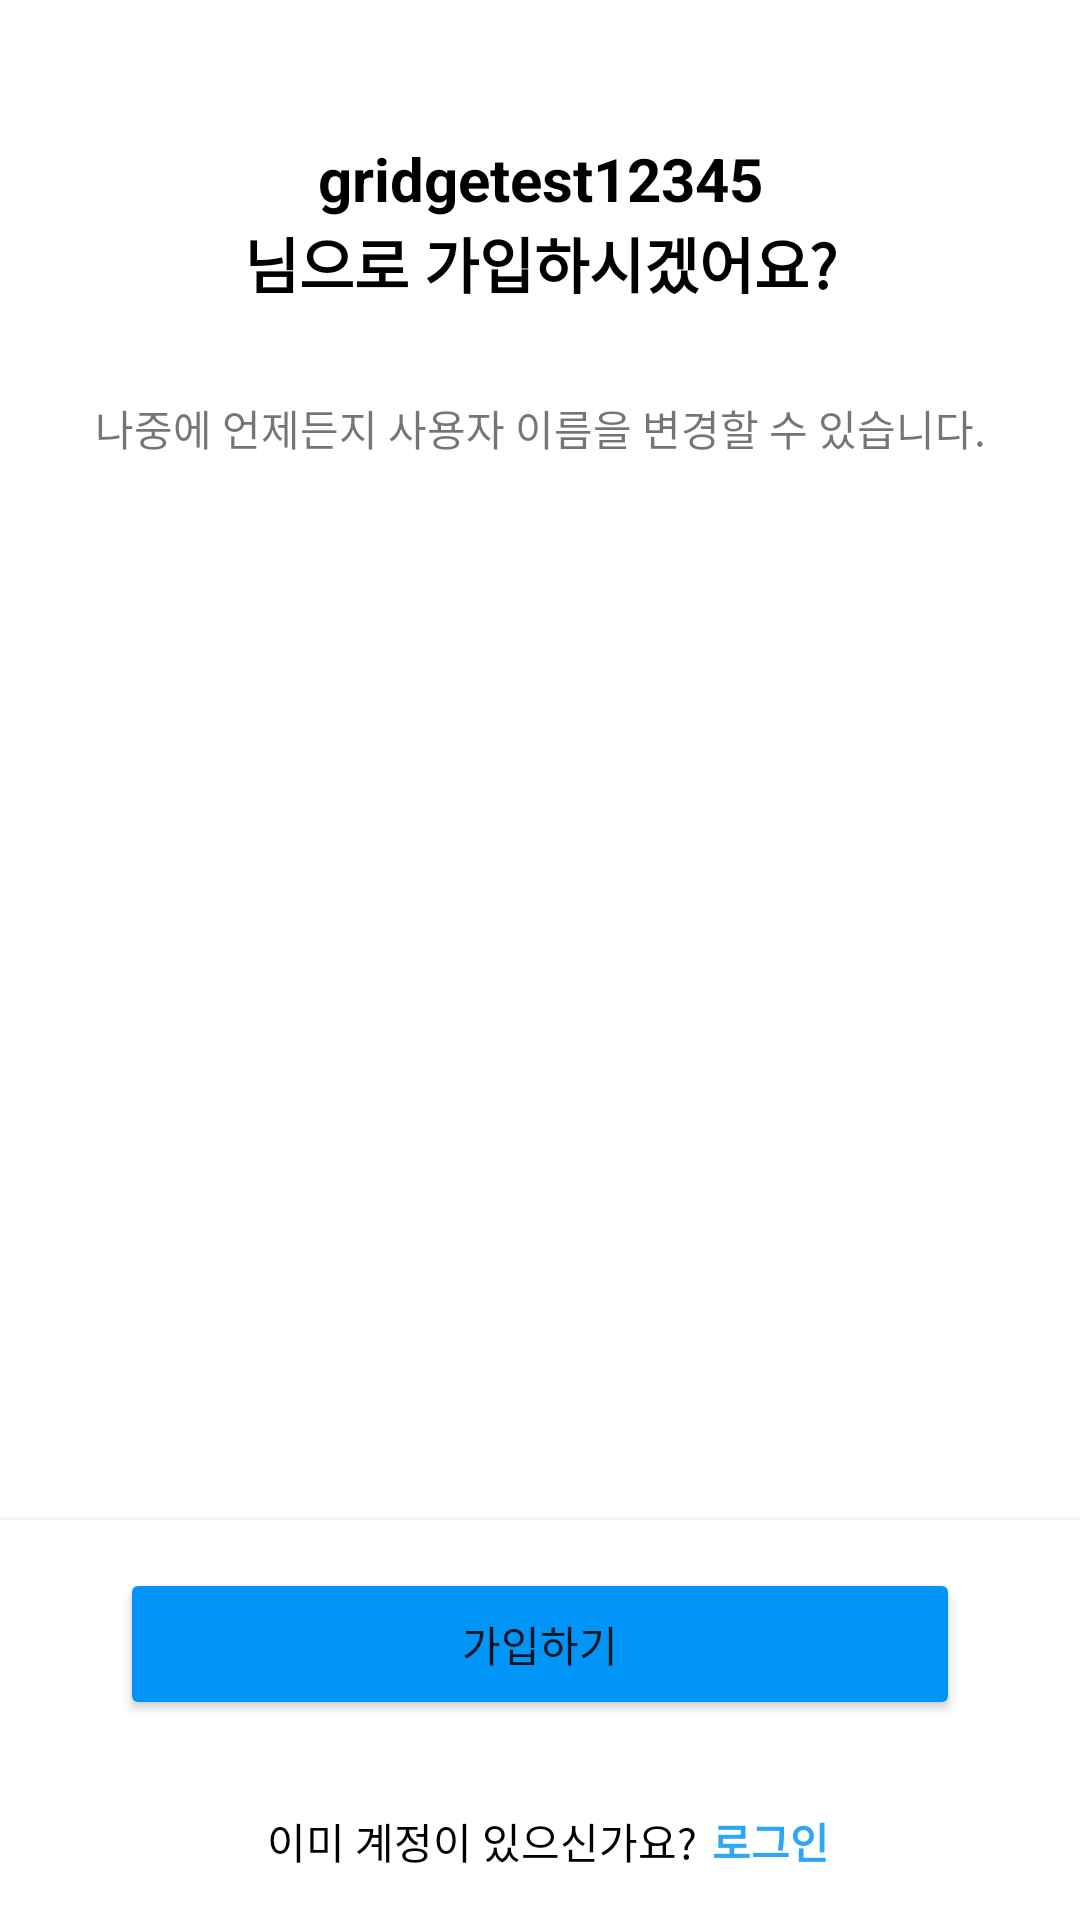

This screen was rendered from an Android layout file. Write that file and the resources it references.
<!-- AndroidManifest.xml: application theme Theme.Gridge_test -->
<!-- res/layout/fragment_sign_up_final.xml -->
<?xml version="1.0" encoding="utf-8"?>
<androidx.constraintlayout.widget.ConstraintLayout xmlns:android="http://schemas.android.com/apk/res/android"
xmlns:app="http://schemas.android.com/apk/res-auto"
xmlns:tools="http://schemas.android.com/tools"
android:layout_width="match_parent"
android:layout_height="match_parent"
android:paddingVertical="@dimen/activity_vertical_margin"
tools:context=".src.fragment.sign_up_final.controller.SignUpFinalFragment">


<TextView
    android:id="@+id/sign_up_final_txt_user_name"
    android:layout_width="0dp"
    android:layout_height="wrap_content"
    android:gravity="center_horizontal"
    android:text="gridgetest12345"
    android:textColor="@color/black"
    android:paddingHorizontal="40dp"
    android:layout_marginTop="@dimen/button_margin_top1"
    android:textSize="@dimen/title_text_size"
    android:textStyle="bold"
    app:layout_constraintEnd_toEndOf="parent"
    app:layout_constraintStart_toStartOf="parent"
    app:layout_constraintTop_toTopOf="parent" />


    <TextView
        android:id="@+id/sign_up_final_txt"
        android:layout_width="0dp"
        android:layout_height="wrap_content"
        android:gravity="center_horizontal"
        android:paddingHorizontal="40dp"
        android:text="님으로 가입하시겠어요?"
        android:textColor="@color/black"
        android:textSize="@dimen/title_text_size"
        android:textStyle="bold"
        app:layout_constraintEnd_toEndOf="parent"
        app:layout_constraintStart_toStartOf="parent"
        app:layout_constraintTop_toBottomOf="@+id/sign_up_final_txt_user_name" />

    <TextView
        android:id="@+id/sign_up_final_txt2"
        android:layout_width="0dp"
        android:layout_height="wrap_content"
        android:layout_marginTop="@dimen/button_margin_top1"
        android:gravity="center_horizontal"
        android:text="나중에 언제든지 사용자 이름을 변경할 수 있습니다."
        app:layout_constraintEnd_toEndOf="parent"
        app:layout_constraintHorizontal_bias="0.0"
        app:layout_constraintStart_toStartOf="parent"
        app:layout_constraintTop_toBottomOf="@+id/sign_up_final_txt" />

    <Button
        android:id="@+id/sign_up_final_btn_next"
        android:layout_width="0dp"
        android:layout_height="wrap_content"
        android:layout_marginHorizontal="40dp"
        android:layout_marginBottom="@dimen/button_margin_top1"
        android:backgroundTint="@color/blue2"
        android:paddingVertical="15dp"
        android:text="가입하기"
        app:layout_constraintBottom_toTopOf="@+id/linearLayout"
        app:layout_constraintEnd_toEndOf="parent"
        app:layout_constraintStart_toStartOf="parent" />

    <View
        android:id="@+id/sign_up_final_view_line"
        android:layout_width="0dp"
        android:layout_height="1dp"
        android:layout_marginVertical="@dimen/activity_vertical_margin"
        android:background="@color/gray1"
        app:layout_constraintBottom_toTopOf="@+id/sign_up_final_btn_next"
        app:layout_constraintEnd_toEndOf="parent"
        app:layout_constraintStart_toStartOf="parent" />


<LinearLayout
    android:id="@+id/linearLayout"
    android:layout_width="wrap_content"
    android:layout_height="wrap_content"
    android:orientation="horizontal"
    app:layout_constraintBottom_toBottomOf="parent"
    app:layout_constraintEnd_toEndOf="parent"
    app:layout_constraintStart_toStartOf="parent">


    <TextView
        android:layout_width="wrap_content"
        android:layout_height="wrap_content"
        android:layout_marginStart="5dp"
        android:text="이미 계정이 있으신가요?"
        android:textColor="@color/black" />

    <TextView
        android:id="@+id/sign_up_final_txt_login"
        android:layout_width="wrap_content"
        android:layout_height="wrap_content"
        android:layout_marginStart="5dp"
        android:text="로그인"
        android:textColor="@color/blue1"
        android:textStyle="bold" />


</LinearLayout>



</androidx.constraintlayout.widget.ConstraintLayout>
<!-- resources referenced by this layout -->
<resources>
  <color name="black">#FF000000</color>
  <color name="blue1">#2ea6f7</color>
  <color name="blue2">#0095f6</color>
  <color name="gray1">#f5f5f5</color>
  <dimen name="activity_vertical_margin">16dp</dimen>
  <dimen name="button_margin_top1">30dp</dimen>
  <dimen name="title_text_size">20sp</dimen>
  <style name="Theme.Gridge_test" parent="Theme.MaterialComponents.DayNight.DarkActionBar">
          
          <item name="colorPrimary">@color/purple_500</item>
          <item name="colorPrimaryVariant">@color/purple_700</item>
          <item name="colorOnPrimary">@color/white</item>
          
          <item name="colorSecondary">@color/teal_200</item>
          <item name="colorSecondaryVariant">@color/teal_700</item>
          <item name="colorOnSecondary">@color/black</item>
          
          <item name="android:statusBarColor">?attr/colorPrimaryVariant</item>
          
      </style>
  <color name="purple_500">#FF6200EE</color>
  <color name="purple_700">#FF3700B3</color>
  <color name="white">#FFFFFFFF</color>
  <color name="teal_200">#FF03DAC5</color>
  <color name="teal_700">#FF018786</color>
</resources>
